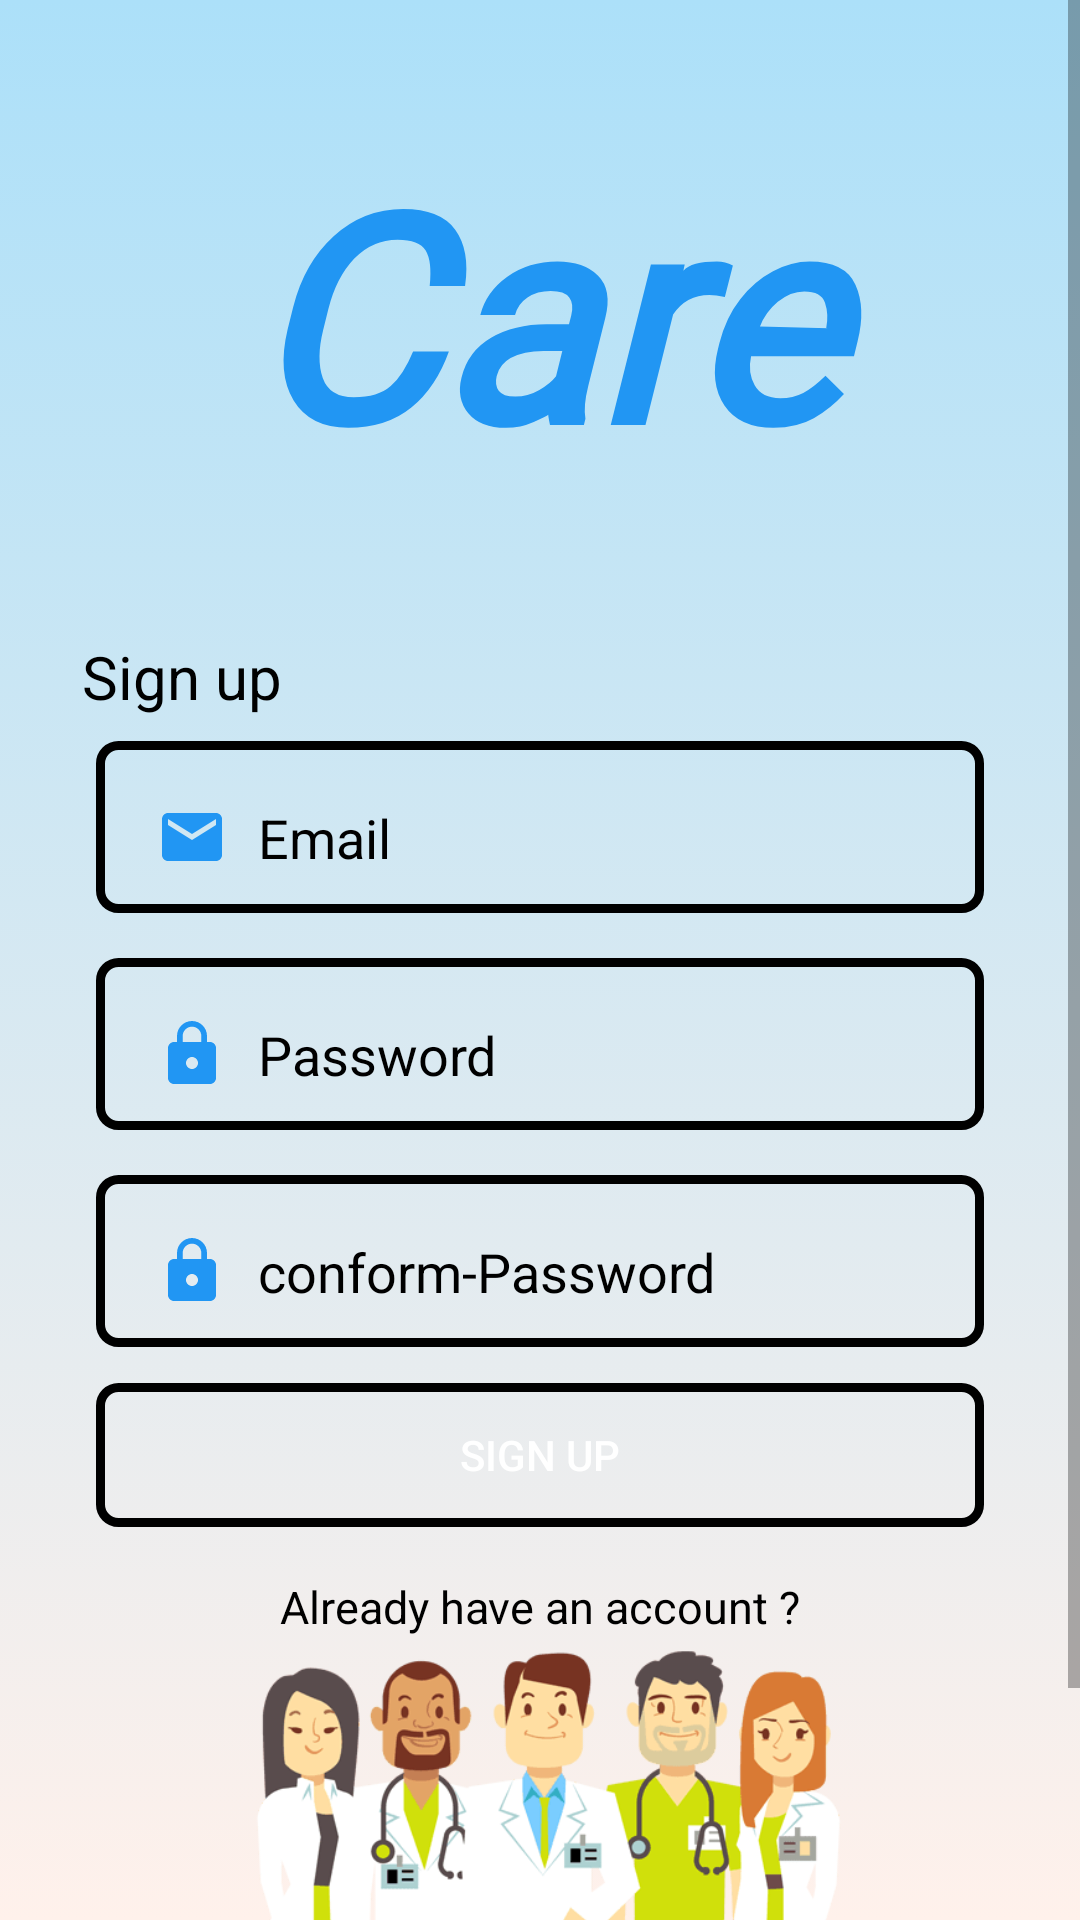

Layout XML and referenced resources for this Android screen:
<!-- AndroidManifest.xml: application theme Theme.Care_Mobile_App -->
<!-- res/layout/activity_care_users_sign_up.xml -->
<?xml version="1.0" encoding="utf-8"?>
<androidx.constraintlayout.widget.ConstraintLayout xmlns:android="http://schemas.android.com/apk/res/android"
xmlns:app="http://schemas.android.com/apk/res-auto"
xmlns:tools="http://schemas.android.com/tools"
android:layout_width="match_parent"
android:layout_height="match_parent"
android:background="@drawable/gradient_background"
tools:context=".CareUsersSignUpActivity">


<ScrollView
    android:layout_width="match_parent"
    android:layout_height="match_parent"
    android:fillViewport="true"
    tools:layout_editor_absoluteX="0dp"
    tools:layout_editor_absoluteY="-16dp">

    <androidx.constraintlayout.widget.ConstraintLayout
        android:layout_width="match_parent"
        android:layout_height="wrap_content">


        <TextView
            android:id="@+id/textView"
            android:layout_width="388dp"
            android:layout_height="134dp"
            android:layout_marginTop="40dp"
            android:fontFamily="@font/adamina"
            android:text="@string/care"
            android:textAlignment="center"
            android:textColor="#2196F3"
            android:textSize="96sp"
            android:textStyle="bold|italic"
            app:layout_constraintEnd_toEndOf="parent"
            app:layout_constraintHorizontal_bias="0.478"
            app:layout_constraintStart_toStartOf="parent"
            app:layout_constraintTop_toTopOf="parent" />

        <TextView
            android:id="@+id/SignUptext"
            android:layout_width="wrap_content"
            android:layout_height="wrap_content"
            android:layout_marginTop="38dp"
            android:layout_marginBottom="20dp"
            android:text="@string/sign_up_text"
            android:textColor="@color/black"
            android:textSize="20sp"
            app:layout_constraintBottom_toTopOf="@+id/inputEmail"
            app:layout_constraintEnd_toEndOf="parent"
            app:layout_constraintHorizontal_bias="0.093"
            app:layout_constraintStart_toStartOf="parent"
            app:layout_constraintTop_toBottomOf="@+id/textView" />

        <EditText
            android:id="@+id/inputEmail"
            android:layout_width="0dp"
            android:layout_height="wrap_content"
            android:layout_marginStart="32dp"
            android:layout_marginTop="8dp"
            android:layout_marginEnd="32dp"
            android:background="@drawable/input_usigin_bg"
            android:drawableStart="@drawable/ic_baseline_email_24"
            android:drawablePadding="10dp"
            android:ems="10"
            android:hint="@string/cuseremail"
            android:importantForAutofill="no"
            android:inputType="textEmailAddress"
            android:paddingStart="20dp"
            android:paddingTop="20dp"
            android:paddingEnd="13dp"
            android:paddingBottom="13dp"
            android:textColor="@color/black"
            android:textColorHint="@color/black"
            app:layout_constraintEnd_toEndOf="parent"
            app:layout_constraintHorizontal_bias="1.0"
            app:layout_constraintStart_toStartOf="parent"
            app:layout_constraintTop_toBottomOf="@+id/SignUptext"
            tools:ignore="MissingConstraints" />


        <EditText
            android:id="@+id/inputPaasword"
            android:layout_width="0dp"
            android:layout_height="wrap_content"
            android:layout_marginTop="15dp"
            android:layout_marginEnd="32dp"
            android:background="@drawable/input_usigin_bg"
            android:drawableStart="@drawable/ic_baseline_lock_24"
            android:drawablePadding="10dp"
            android:ems="10"
            android:hint="@string/cuserpassword"
            android:importantForAutofill="no"
            android:inputType="textPassword"
            android:paddingStart="20dp"
            android:paddingTop="20dp"
            android:paddingEnd="13dp"
            android:paddingBottom="13dp"
            android:textColor="@color/black"
            android:textColorHint="@color/black"
            app:layout_constraintEnd_toEndOf="parent"
            app:layout_constraintHorizontal_bias="0.452"
            app:layout_constraintStart_toStartOf="@+id/inputEmail"
            app:layout_constraintTop_toBottomOf="@+id/inputEmail"
            tools:ignore="MissingConstraints" />


        <EditText
            android:id="@+id/inputConformPaasword"
            android:layout_width="0dp"
            android:layout_height="wrap_content"
            android:layout_marginTop="15dp"
            android:layout_marginEnd="32dp"
            android:background="@drawable/input_usigin_bg"
            android:drawableStart="@drawable/ic_baseline_lock_24"
            android:drawablePadding="10dp"
            android:ems="10"
            android:hint="@string/cuserconform_password"
            android:importantForAutofill="no"
            android:inputType="textPassword"
            android:paddingStart="20dp"
            android:paddingTop="20dp"
            android:paddingEnd="13dp"
            android:paddingBottom="13dp"
            android:textColor="@color/black"
            android:textColorHint="@color/black"
            app:layout_constraintEnd_toEndOf="parent"
            app:layout_constraintHorizontal_bias="0.0"
            app:layout_constraintStart_toStartOf="@+id/inputPaasword"
            app:layout_constraintTop_toBottomOf="@+id/inputPaasword"
            tools:ignore="MissingConstraints" />

        <Button
            android:id="@+id/btncuserSingUp"
            android:layout_width="0dp"
            android:layout_height="wrap_content"
            android:layout_marginStart="32dp"
            android:layout_marginTop="12dp"
            android:background="@drawable/input_usigin_bg"
            android:text="@string/cuserbtnsign_up"
            android:textColor="@color/white"
            app:layout_constraintEnd_toEndOf="@+id/inputConformPaasword"
            app:layout_constraintHorizontal_bias="0.562"
            app:layout_constraintStart_toStartOf="parent"
            app:layout_constraintTop_toBottomOf="@+id/inputConformPaasword" />

        <TextView
            android:id="@+id/alreadyhaveaccount"
            android:layout_width="223dp"
            android:layout_height="29dp"
            android:layout_marginStart="60dp"
            android:layout_marginTop="12dp"
            android:layout_marginEnd="60dp"
            android:text="@string/cuseralready_have_an_account"
            android:gravity="center"
            android:textColor="@color/black"
            android:textSize="15sp"
            app:layout_constraintEnd_toEndOf="@+id/btncuserSingUp"
            app:layout_constraintHorizontal_bias="0.509"
            app:layout_constraintStart_toStartOf="@+id/btncuserSingUp"
            app:layout_constraintTop_toBottomOf="@+id/btncuserSingUp" />

        <ImageView
            android:id="@+id/imageView2"
            android:layout_width="399dp"
            android:layout_height="174dp"
            android:layout_marginBottom="4dp"

            app:layout_constraintBottom_toBottomOf="parent"
            app:layout_constraintEnd_toEndOf="@+id/alreadyhaveaccount"
            app:layout_constraintHorizontal_bias="0.488"
            app:layout_constraintStart_toStartOf="@+id/alreadyhaveaccount"
            app:layout_constraintTop_toBottomOf="@+id/alreadyhaveaccount"
            app:layout_constraintVertical_bias="1.0"
            app:srcCompat="@drawable/caresignpic1" />




    </androidx.constraintlayout.widget.ConstraintLayout>
</ScrollView>

</androidx.constraintlayout.widget.ConstraintLayout>
<!-- resources referenced by this layout -->
<resources>
  <color name="black">#FF000000</color>
  <color name="white">#FFFFFFFF</color>
  <!-- drawable caresignpic1: png bitmap (drawable, 37888 bytes) -->
  <!-- drawable gradient_background (drawable) -->
  <?xml version="1.0" encoding="utf-8"?>
  <selector xmlns:android="http://schemas.android.com/apk/res/android">
      <item>
          <shape>
              <gradient
                  android:angle="90"
                  android:startColor="#fff1eb"
                  android:endColor="#ace0f9"
                  android:type="linear"/>
          </shape>
      </item>
  </selector>
  <!-- drawable ic_baseline_email_24 (drawable) -->
  <vector android:height="24dp" android:tint="#2196F3"
      android:viewportHeight="24" android:viewportWidth="24"
      android:width="24dp" xmlns:android="http://schemas.android.com/apk/res/android">
      <path android:fillColor="@color/purple_200" android:pathData="M20,4L4,4c-1.1,0 -1.99,0.9 -1.99,2L2,18c0,1.1 0.9,2 2,2h16c1.1,0 2,-0.9 2,-2L22,6c0,-1.1 -0.9,-2 -2,-2zM20,8l-8,5 -8,-5L4,6l8,5 8,-5v2z"/>
  </vector>
  <!-- drawable ic_baseline_lock_24 (drawable) -->
  <vector android:height="24dp" android:tint="#2196F3"
      android:viewportHeight="24" android:viewportWidth="24"
      android:width="24dp" xmlns:android="http://schemas.android.com/apk/res/android">
      <path android:fillColor="#AE1111" android:pathData="M18,8h-1L17,6c0,-2.76 -2.24,-5 -5,-5S7,3.24 7,6v2L6,8c-1.1,0 -2,0.9 -2,2v10c0,1.1 0.9,2 2,2h12c1.1,0 2,-0.9 2,-2L20,10c0,-1.1 -0.9,-2 -2,-2zM12,17c-1.1,0 -2,-0.9 -2,-2s0.9,-2 2,-2 2,0.9 2,2 -0.9,2 -2,2zM15.1,8L8.9,8L8.9,6c0,-1.71 1.39,-3.1 3.1,-3.1 1.71,0 3.1,1.39 3.1,3.1v2z"/>
  </vector>
  <!-- drawable input_usigin_bg (drawable) -->
  <?xml version="1.0" encoding="utf-8"?>
  <selector xmlns:android="http://schemas.android.com/apk/res/android">
  
      <item>
          <shape>
              <corners android:radius="6dp"/>
              <stroke android:color="@color/black" android:width="3dp"/>
  
  
          </shape>
      </item>
  
  </selector>
  <string name="care">Care</string>
  <string name="cuseralready_have_an_account">Already have an account ?</string>
  <string name="cuserbtnsign_up">sign up</string>
  <string name="cuserconform_password">conform-Password</string>
  <string name="cuseremail">Email</string>
  <string name="cuserpassword">Password</string>
  <string name="sign_up_text">Sign up</string>
  <style name="Theme.Care_Mobile_App" parent="Theme.MaterialComponents.Light.DarkActionBar">
          
          <item name="colorPrimary">@color/purple_500</item>
          <item name="colorPrimaryVariant">@color/purple_700</item>
          <item name="colorOnPrimary">@color/white</item>
          
          <item name="colorSecondary">@color/teal_200</item>
          <item name="colorSecondaryVariant">@color/teal_700</item>
          <item name="colorOnSecondary">@color/black</item>
          
          <item name="android:statusBarColor" tools:targetApi="l">?attr/colorPrimaryVariant</item>
          
      </style>
  <color name="purple_200">#FFBB86FC</color>
  <color name="purple_500">#31B2EC</color>
  <color name="purple_700">#31B2EC</color>
  <color name="teal_200">#FF03DAC5</color>
  <color name="teal_700">#FF018786</color>
</resources>
